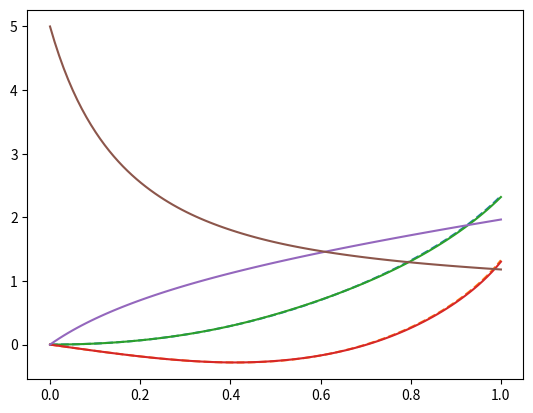

Recreate this plot in Python.
import numpy as np
import matplotlib.pyplot as plt
import scipy as sp
from scipy.integrate import odeint
from scipy.integrate import solve_ivp

'''
y₁′  = y₁ + y₂² + 3x 
y₂′  = 3y₁ + y₂² - cos(x)   

define S = (y1,y2)
'''


def dSdx(x, S):
    y1, y2 = S
    return (y1 + y2**2 + 3*x, 3*y1 + y2**3 - np.cos(x))

y1_0 = y2_0 = 0
S_0 = (y1_0,y2_0)

## solve

x = np.linspace(0,1,100)
sol = odeint(dSdx,y0=S_0,t=x , tfirst=True)
sol_2 = solve_ivp(dSdx, t_span=(0,max(x)), y0=S_0, t_eval=x)

y1_sol = sol[:,0]
y2_sol = sol[:,1]
print(sol.shape , sol_2.y.shape)
y1_sol2 = sol_2.y[0,:]
y2_sol2 = sol_2.y[1,:]

print (np.allclose(y1_sol,y1_sol2 ,rtol=1e-2) )
plt.plot(x, y1_sol,'--')
plt.plot(x, y2_sol,'--')
plt.plot(x, y1_sol2)
plt.plot(x, y2_sol2)

'''
Python does not have functions to directly solve second order ODEs 
But **any second order ODE can be converted into two first order ODEs

ẍ  = -ẋ²   + sin(x)
We can convert this into two first order ODEs as follows:

* Take x (this is what we're trying to solve for). Then define ẋ =v so that v becomes a new variable.
* Note that ẋ = v is one differential equation
* Since v̇  = ẍ  we get another differential equation

Our two equations:

ẋ  = v
v̇  = -v² + sin(x)
These are two coupled first order equations. They require an initial condition (x₀ , v₀ )

'''

def dSdt(x, S):
    x, v = S
    return [v,
           -v**2 + np.sin(x)]
x_0 = 0
v_0 = 5
S_0 = (x_0, v_0)

t = np.linspace(0, 1, 100)
# sol = odeint(dSdt, y0=S_0, t=t, tfirst=True)
# x_sol = sol[:,0]
# v_sol = sol[:,1]

sol = solve_ivp(dSdt, t_span=(0,max(t)), y0=S_0, t_eval=t)
x_sol = sol.y[0,:]
v_sol = sol.y[1,:]

plt.plot(t, x_sol)
plt.plot(t, v_sol)

plt.show()

